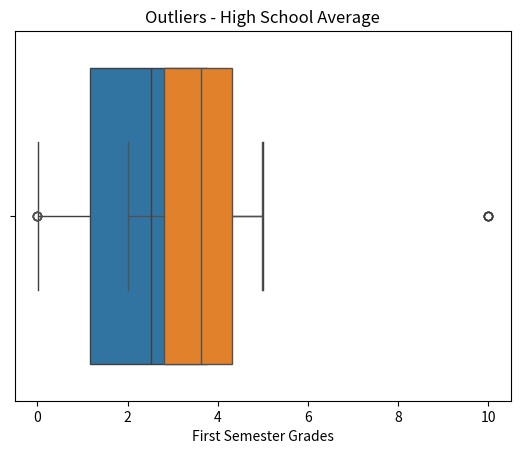

Write Python code to recreate this figure.
#Syntetic dataset creation
import numpy as np
import pandas as pd
import matplotlib.pyplot as plt
import seaborn as sns

#Number of records generated
n=500

#Generate variables indicated in the statement
#Demographic Data
age=np.random.randint(16,30,n)
gender=np.random.choice(["Male","Female"],n)
origin=np.random.choice(["Urban","Rural"],n)

#Academic Data
high_school_avg=np.random.uniform(2.0,5.0,n)
admission_result=np.random.uniform(0,100,n)
first_semester_grades=np.random.uniform(0,5,n)

#Financial Data
socioeconomic_level=np.random.randint(1,7,n)
scholarships=np.random.choice(["Yes","No"],n)
loans=np.random.choice(["Yes","No"],n)
financial_aid=np.random.choice(["Yes","No"],n)
dropout=np.random.choice(["Yes","No"],n)

#Final Dataset
data=pd.DataFrame({
    "Age": age,
    "Gender":gender,
    "Origin":origin,
    "High School Average":high_school_avg,
    "Admission Result":admission_result,
    "First Semester Grades":first_semester_grades,
    "Socioeconomic Level":socioeconomic_level,
    "scholarships":scholarships,
    "Loans":loans,
    "Financial Aid":financial_aid,
    "Dropout":dropout
})

#Add null values
for col in data.columns:
    data.loc[data.sample(frac=0.10).index, col]=np.nan #This code allows to generate Null values in a rate of 10% per every column

print(data.head(5))

print("\n Missing values")
print(data.isnull().sum())

#Outliers
data.loc[np.random.choice(data.index, 5), "First Semester Grades"]=10
data.loc[np.random.choice(data.index, 5), "High School Average"]=0

sns.boxplot(x=data["First Semester Grades"])
plt.title("Outliers - First Semester Grades")
plt.show

sns.boxplot(x=data["High School Average"])
plt.title("Outliers - High School Average")
plt.show

#Save the Dataset into a .CSV file
data.to_csv("student_dropout_dataset.csv", index=False)
